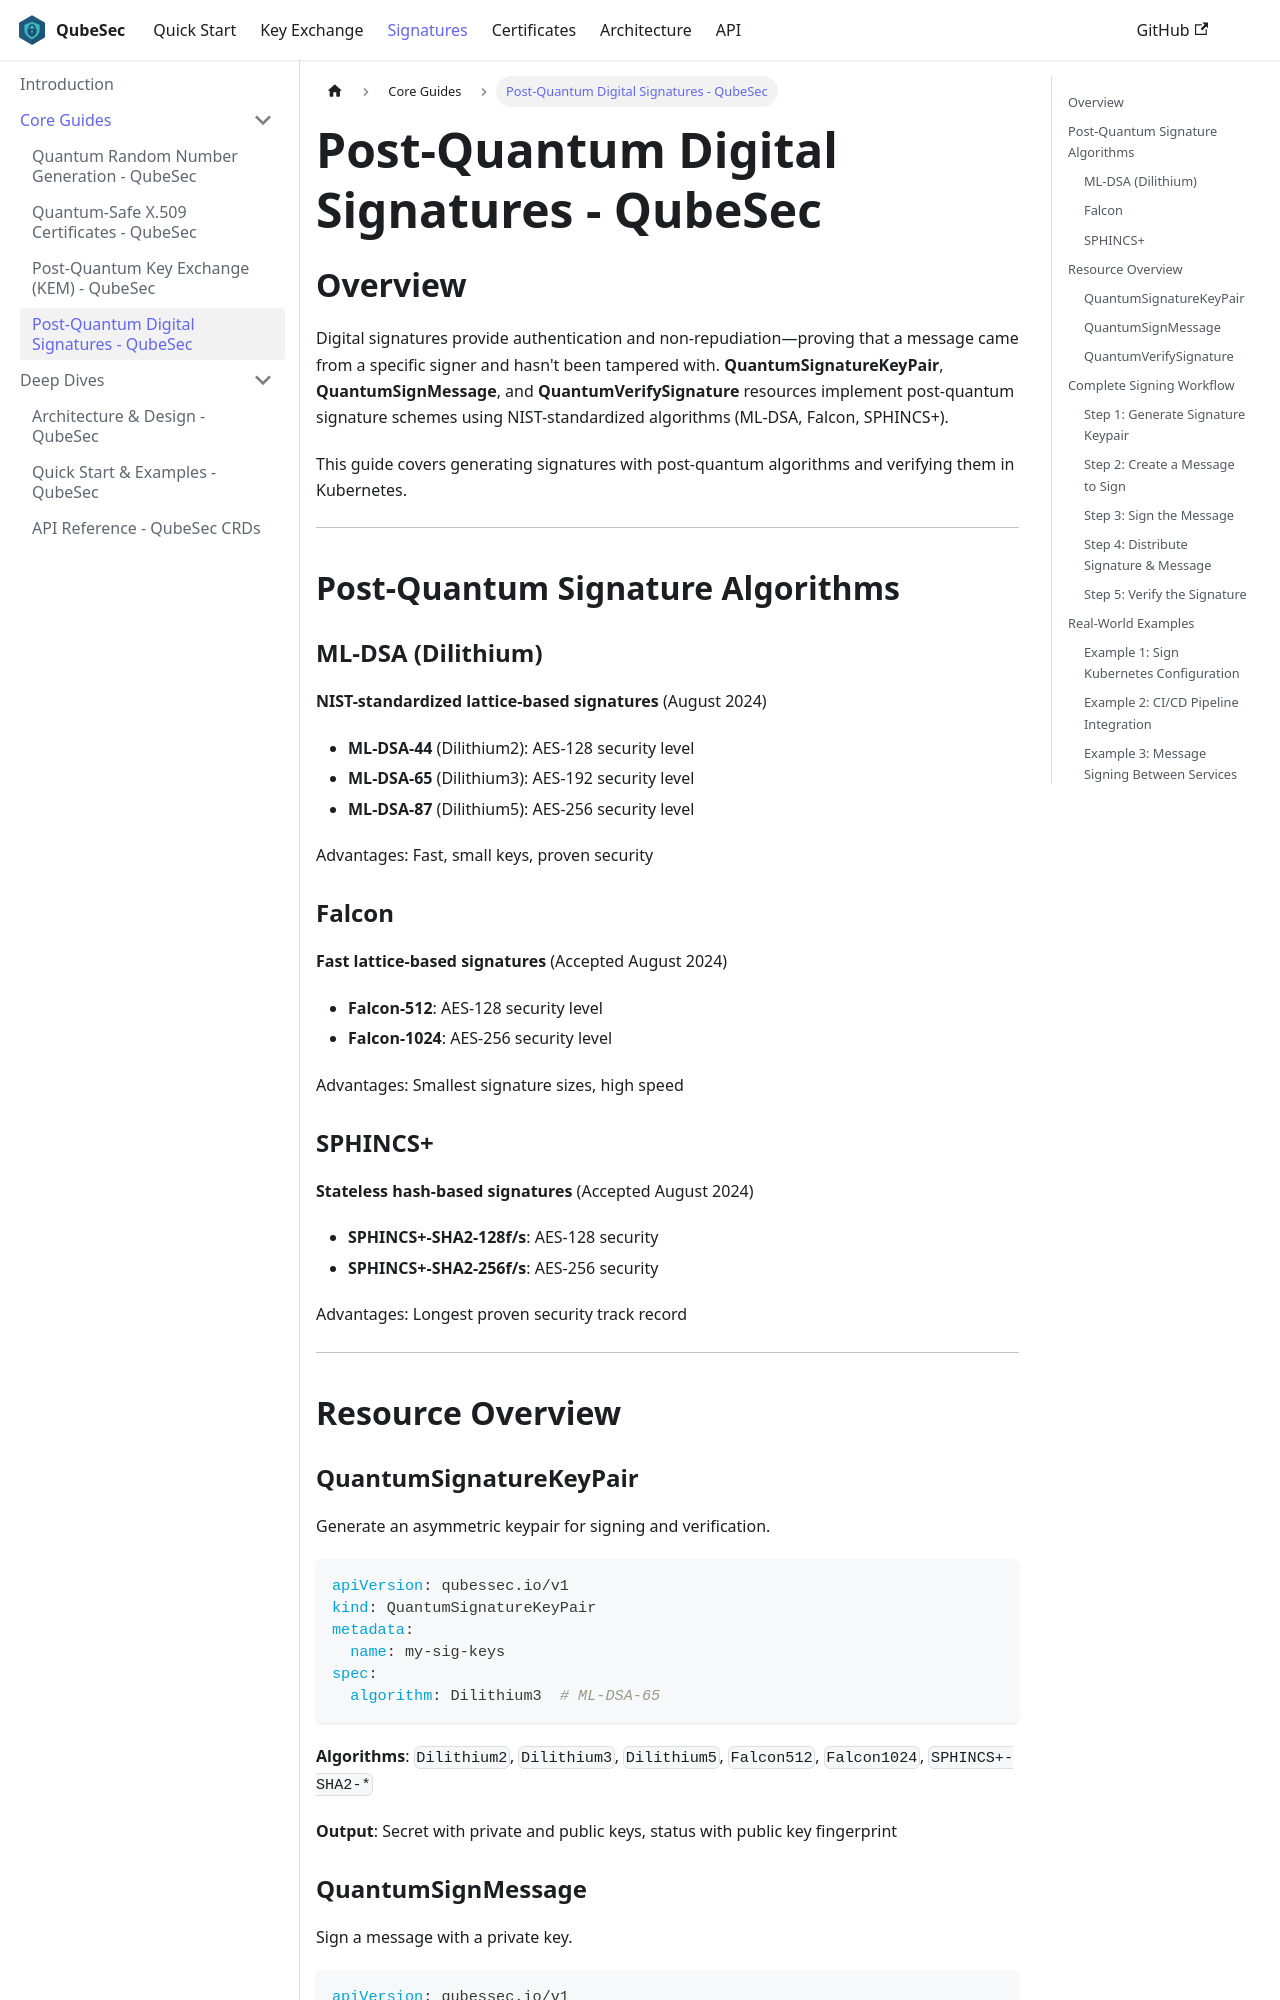

repository: QubeSec/qubesec.github.io · page: signatures/index.html · generator: docusaurus

---
id: signatures
title: "Post-Quantum Digital Signatures - QubeSec"
description: "Sign and verify with quantum-resistant algorithms. Complete guide to Dilithium (ML-DSA), Falcon, and SPHINCS+ digital signatures in Kubernetes."
keywords:
  - digital signatures
  - dilithium
  - ML-DSA
  - falcon
  - sphincs+
  - post-quantum signatures
---

## Overview

Digital signatures provide authentication and non-repudiation—proving that a message came from a specific signer and hasn't been tampered with. **QuantumSignatureKeyPair**, **QuantumSignMessage**, and **QuantumVerifySignature** resources implement post-quantum signature schemes using NIST-standardized algorithms (ML-DSA, Falcon, SPHINCS+).

This guide covers generating signatures with post-quantum algorithms and verifying them in Kubernetes.

---

## Post-Quantum Signature Algorithms

### ML-DSA (Dilithium)
**NIST-standardized lattice-based signatures** (August 2024)

- **ML-DSA-44** (Dilithium2): AES-128 security level
- **ML-DSA-65** (Dilithium3): AES-192 security level
- **ML-DSA-87** (Dilithium5): AES-256 security level

Advantages: Fast, small keys, proven security

### Falcon
**Fast lattice-based signatures** (Accepted August 2024)

- **Falcon-512**: AES-128 security level
- **Falcon-1024**: AES-256 security level

Advantages: Smallest signature sizes, high speed

### SPHINCS+
**Stateless hash-based signatures** (Accepted August 2024)

- **SPHINCS+-SHA2-128f/s**: AES-128 security
- **SPHINCS+-SHA2-256f/s**: AES-256 security

Advantages: Longest proven security track record

---

## Resource Overview
